Dataset: datera-quest (GitHub, AffrizaWildanFauzan/datera-quest). Classes: Albizia saponaria, Dendrobium leonis, Dracaena trifasciata, Echinodorus radican, Gymnocalycium, Hopea bilitonensis, Impatiens walleriana, Lagerstroemia speciosa, Ixora acuminata, Monstera adansonii, Nepenthes sumatrana, Alocasia Black Velvet, Nepenthes reinwardtiana, Ochna kirkii, Philodendron Lemon, Portulaca sp, Quassia amara, Reutealis trisperma, Rosa sp, Russelia equisetiformis, Syzygium myrtifolium, Tabernaemontana corymbosa, Anacampseros rufescens Sunrise, 3 apocynacaea, Areca catechu, Catharanthus roseus, Ceiba pentandra, Cuphea hyssopifolia, Cymbidium bicolor, Dendrobium Uthai White.

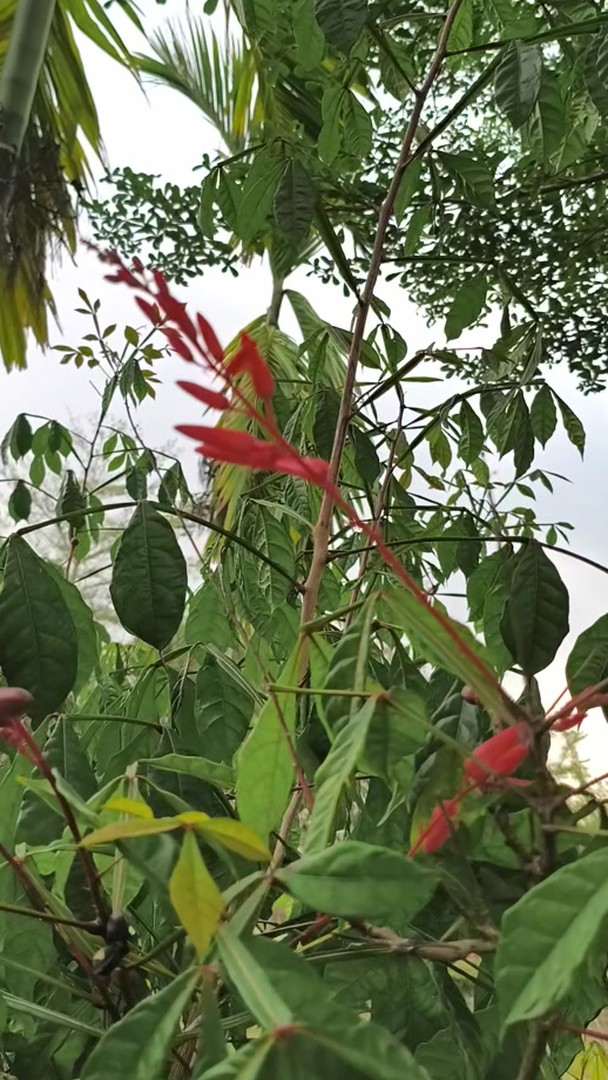
Label: Quassia amara

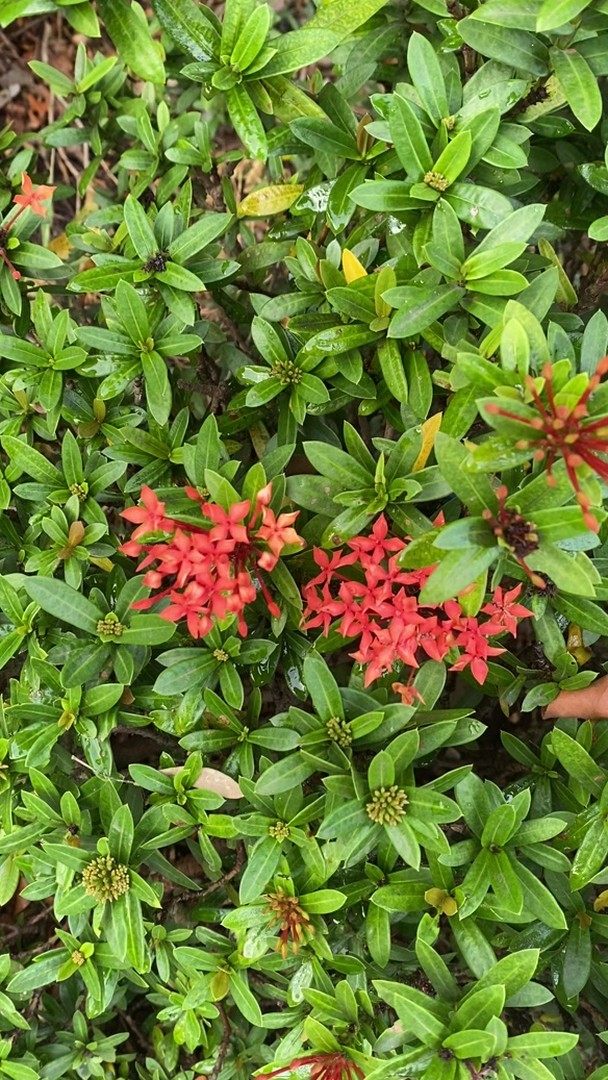
Label: Ixora acuminata

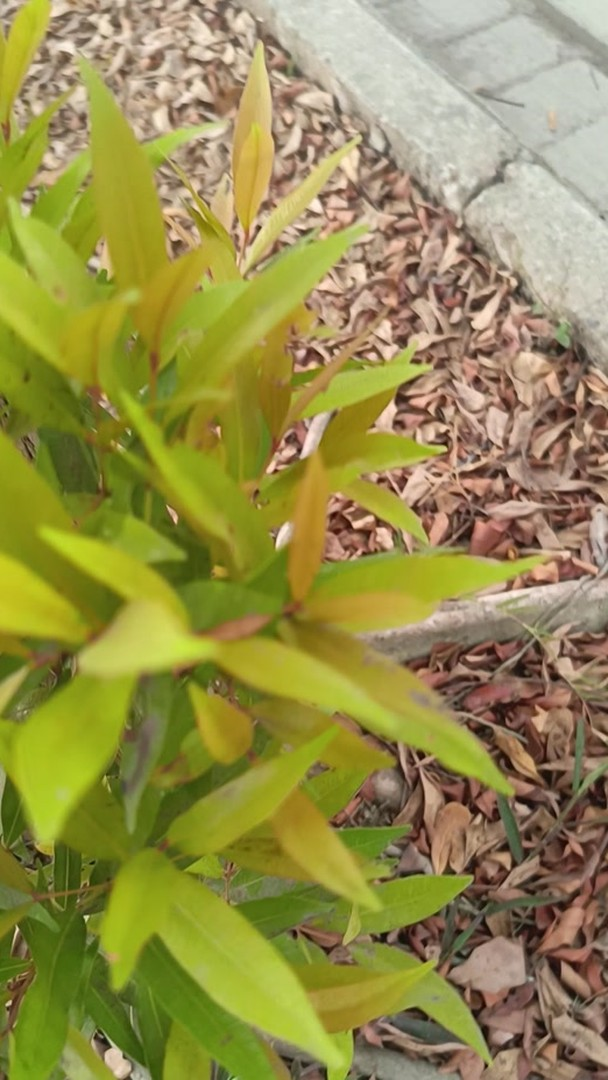
Label: Syzygium myrtifolium

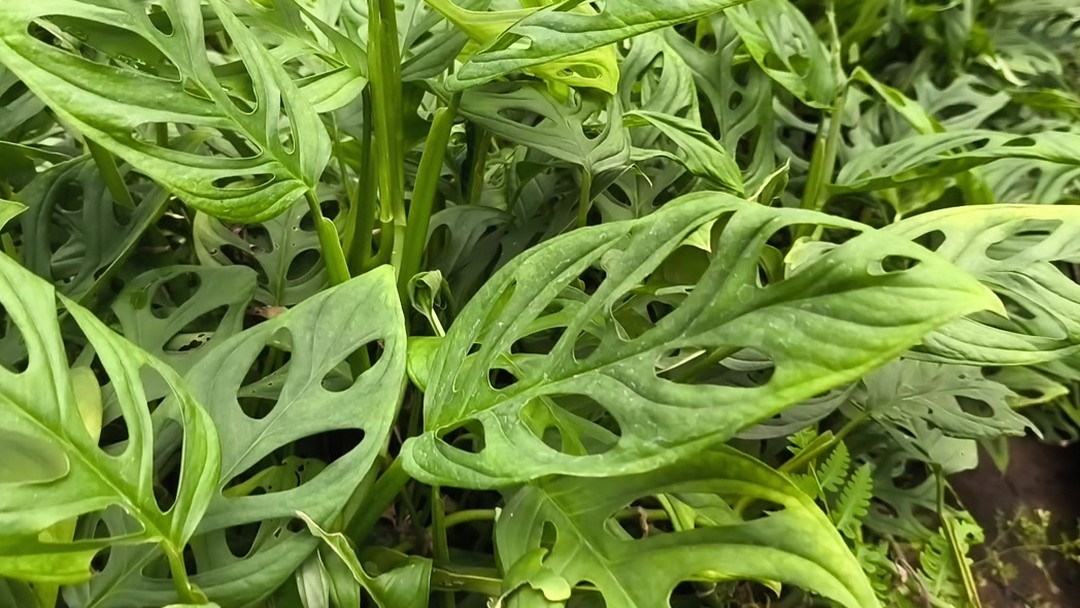
Label: Monstera adansonii

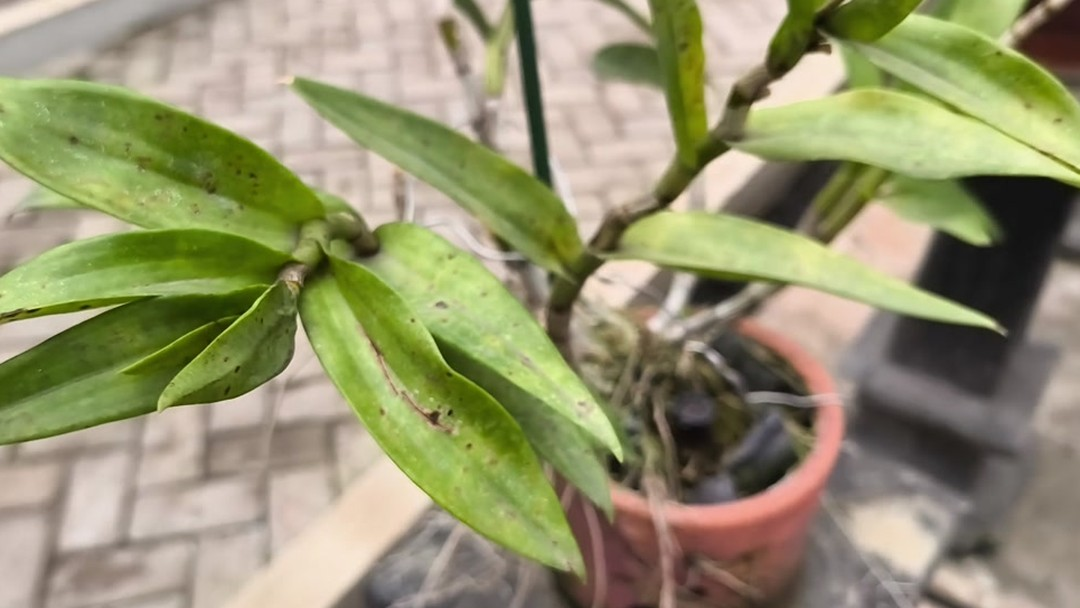
Label: Dendrobium Uthai White

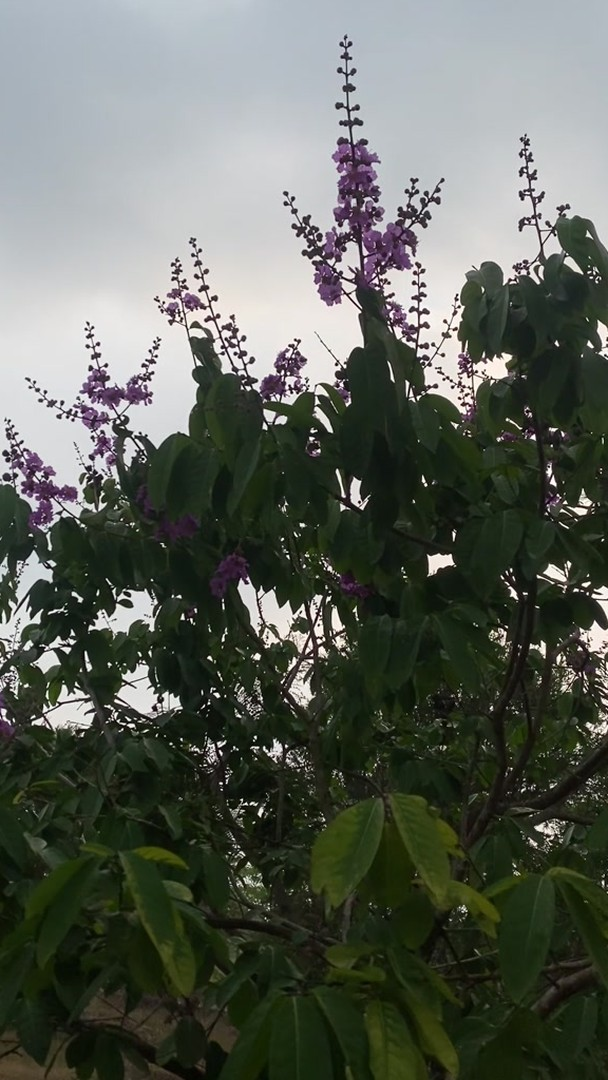
Label: Lagerstroemia speciosa
